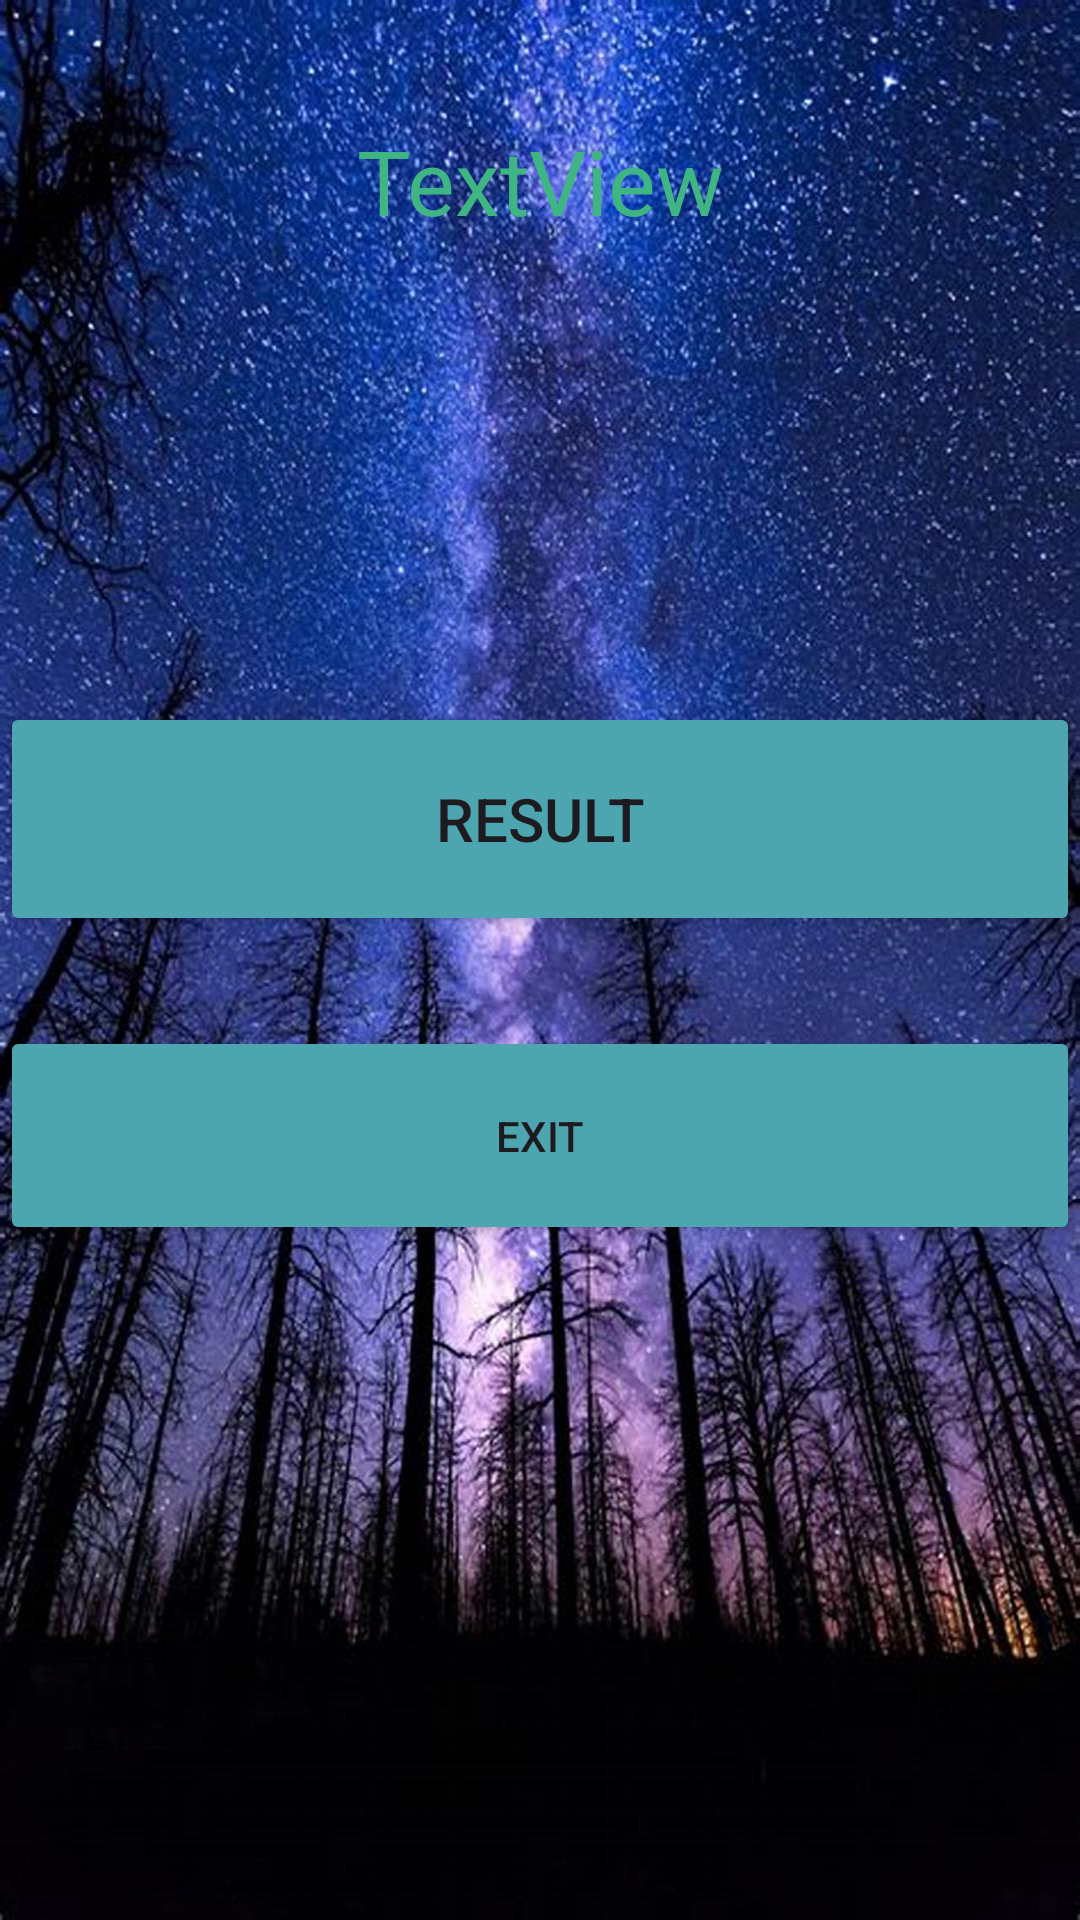

The Android layout XML behind this screen, and the referenced resources:
<!-- AndroidManifest.xml: application theme Theme.QAndA -->
<!-- res/layout/activity_end.xml -->
<?xml version="1.0" encoding="utf-8"?>
<LinearLayout xmlns:android="http://schemas.android.com/apk/res/android"
    xmlns:app="http://schemas.android.com/apk/res-auto"
    xmlns:tools="http://schemas.android.com/tools"
    android:id="@+id/main"
    android:layout_width="match_parent"
    android:layout_height="match_parent"
    android:orientation="vertical"
    android:background="@drawable/image1"
    tools:context=".end">


    <TextView
        android:id="@+id/endTxtView"
        android:layout_width="match_parent"
        android:layout_height="144dp"
        android:layout_marginTop="40dp"
        android:text="TextView"
        android:textColor="#3FB584"
        android:textAlignment="center"
        android:textSize="30sp" />

    <Button
        android:id="@+id/btnresult"
        android:layout_width="match_parent"
        android:layout_height="78dp"
        android:layout_marginTop="50dp"
        android:backgroundTint="#4CA5AF"
        android:textSize="20sp"
        android:text="Result" />

    <Button
        android:id="@+id/btnExit"
        android:layout_width="match_parent"
        android:layout_height="73dp"
        android:layout_marginTop="30dp"
        android:backgroundTint="#4CA5AF"
        android:layout_marginBottom="30dp"
        android:text="Exit" />

    <TextView
        android:id="@+id/feedbackTextView"
        android:layout_width="match_parent"
        android:layout_height="90dp"
        android:layout_marginTop="30dp"
        android:textColor="#E02215"
        android:textAlignment="center"
        android:textSize="20sp"
         />
</LinearLayout>
<!-- resources referenced by this layout -->
<resources>
  <!-- drawable image1: jpg bitmap (drawable, 310066 bytes) -->
  <style name="Theme.QAndA" parent="Base.Theme.QAndA" />
  <style name="Base.Theme.QAndA" parent="Theme.Material3.DayNight.NoActionBar">
          
          
      </style>
</resources>
